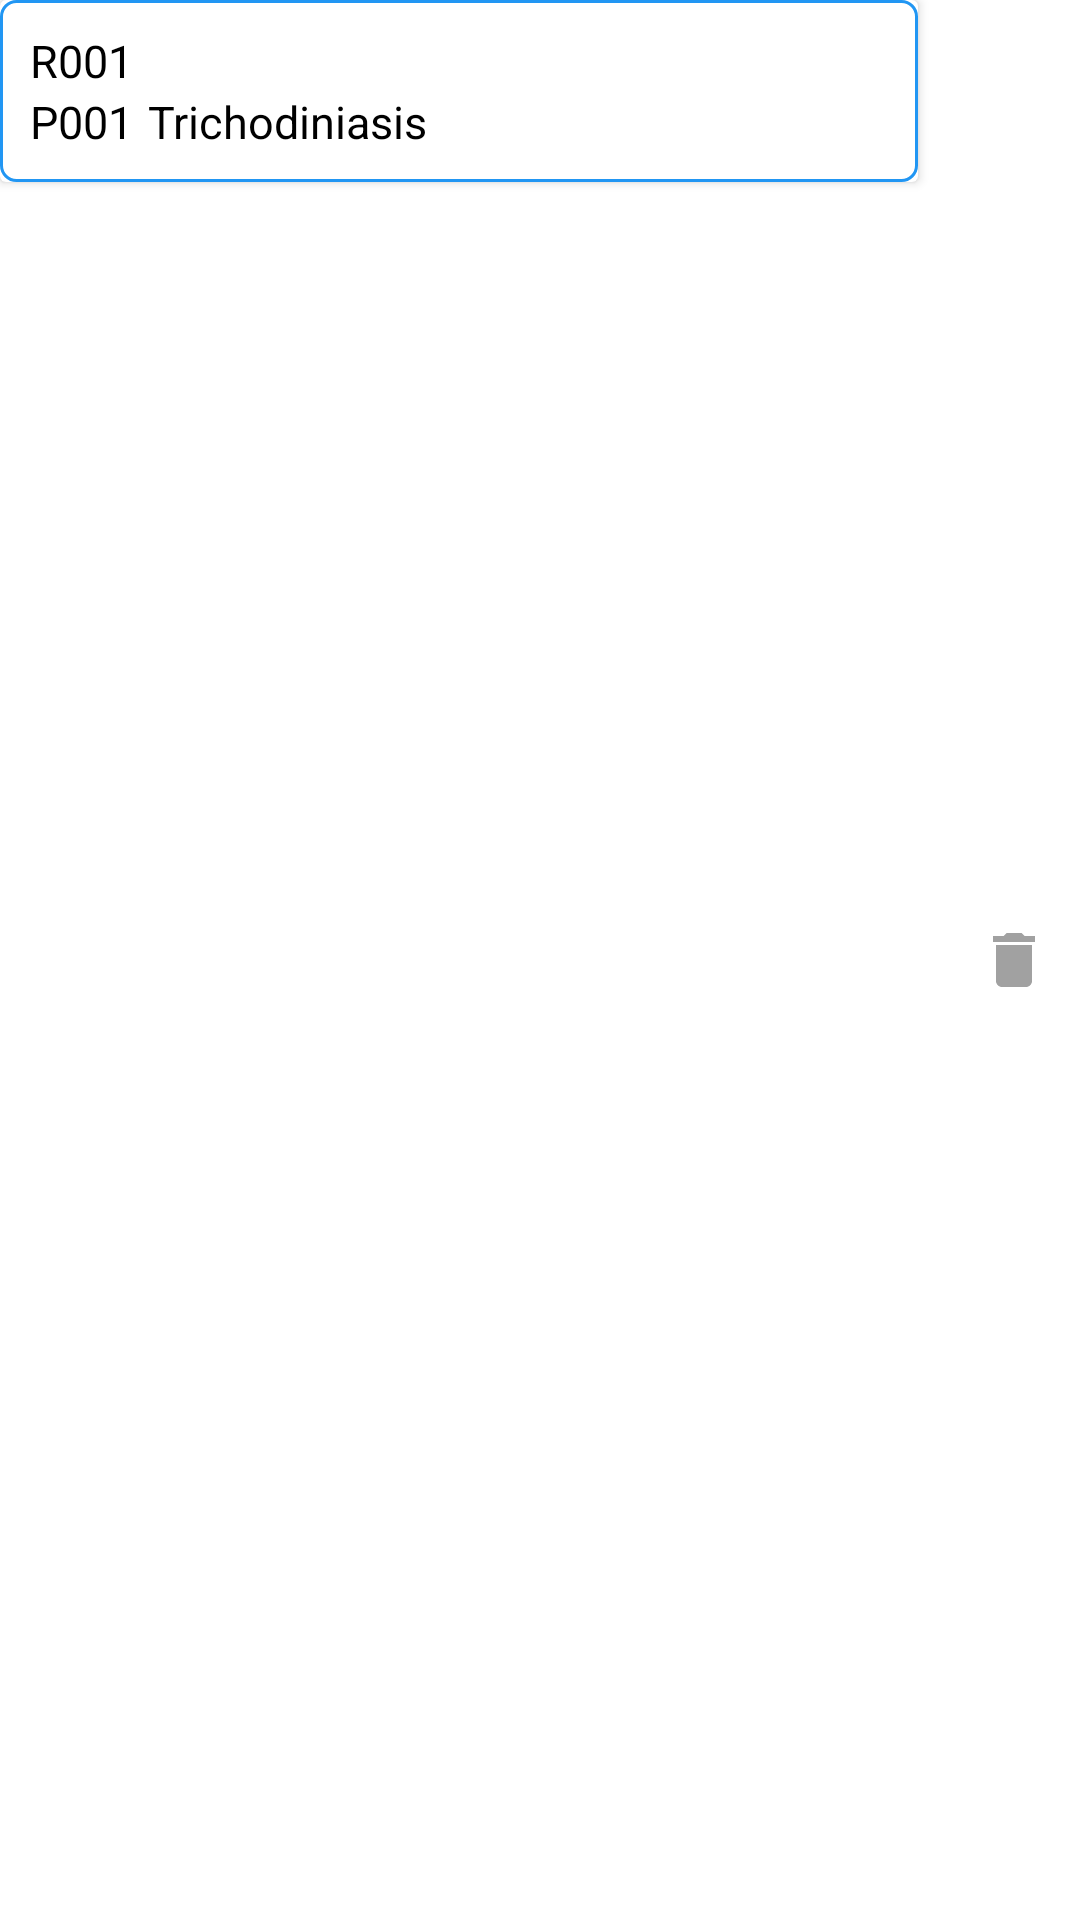

Here is an Android app screen rendered from its layout file. Give the layout XML and the strings, colors and styles it references.
<!-- AndroidManifest.xml: application theme Theme.GouramyDoctor -->
<!-- res/layout/data_rule.xml -->
<?xml version="1.0" encoding="utf-8"?>
<LinearLayout xmlns:android="http://schemas.android.com/apk/res/android"
    android:layout_width="match_parent"
    android:layout_height="wrap_content"
    android:layout_marginHorizontal="10dp"
    android:layout_marginVertical="8dp"
    android:orientation="horizontal">

    <androidx.cardview.widget.CardView
        android:layout_width="0dp"
        android:layout_height="wrap_content"
        android:layout_weight="1">

        <LinearLayout
            android:layout_width="match_parent"
            android:layout_height="wrap_content"
            android:orientation="vertical"
            android:padding="10dp"
            android:background="@drawable/custom_edittext">

            <TextView
                android:id="@+id/kodeRule"
                android:layout_width="wrap_content"
                android:layout_height="wrap_content"
                android:textColor="@color/black"
                android:textSize="15sp"
                android:text="R001"
                android:layout_marginEnd="5dp"/>

            <LinearLayout
                android:layout_width="match_parent"
                android:layout_height="wrap_content"
                android:orientation="horizontal">

                <TextView
                    android:id="@+id/kodePenyakit"
                    android:layout_width="wrap_content"
                    android:layout_height="wrap_content"
                    android:textColor="@color/black"
                    android:textSize="15sp"
                    android:text="P001"
                    android:layout_marginEnd="5dp"/>

                <TextView
                    android:id="@+id/namaPenyakit"
                    android:layout_width="wrap_content"
                    android:layout_height="wrap_content"
                    android:textColor="@color/black"
                    android:textSize="15sp"
                    android:text="Trichodiniasis"
                    android:layout_marginEnd="5dp"/>

            </LinearLayout>

        </LinearLayout>

    </androidx.cardview.widget.CardView>

    <ImageButton
        android:id="@+id/editButton"
        android:layout_width="wrap_content"
        android:layout_height="wrap_content"
        android:layout_gravity="center"
        android:layout_marginStart="5dp"
        android:layout_marginEnd="5dp"
        android:background="@drawable/edit"
        android:contentDescription="Edit data"/>

    <ImageButton
        android:id="@+id/deleteButton"
        android:layout_width="wrap_content"
        android:layout_height="wrap_content"
        android:layout_gravity="center"
        android:layout_marginEnd="10dp"
        android:layout_marginStart="10dp"
        android:background="@drawable/delete"
        android:contentDescription="Hapus data"/>

</LinearLayout>
<!-- resources referenced by this layout -->
<resources>
  <color name="black">#FF000000</color>
  <!-- drawable custom_edittext (drawable) -->
  <?xml version="1.0" encoding="utf-8"?>
  <shape xmlns:android="http://schemas.android.com/apk/res/android"
      android:shape="rectangle">
  
      <stroke
          android:width="1dp"
          android:color="@color/blue"/>
  
      <solid android:color="@color/white"/>
  
      <corners
          android:radius="5dp"/>
  
  </shape>
  <!-- drawable delete (drawable) -->
  <vector android:height="24dp" android:tint="#A1A1A1"
      android:viewportHeight="24" android:viewportWidth="24"
      android:width="24dp" xmlns:android="http://schemas.android.com/apk/res/android">
      <path android:fillColor="@android:color/white" android:pathData="M6,19c0,1.1 0.9,2 2,2h8c1.1,0 2,-0.9 2,-2V7H6v12zM19,4h-3.5l-1,-1h-5l-1,1H5v2h14V4z"/>
  </vector>
  <style name="Theme.GouramyDoctor" parent="Theme.MaterialComponents.DayNight.DarkActionBar">
          
          <item name="colorPrimary">@color/blue</item>
          <item name="colorPrimaryVariant">@color/blue</item>
          <item name="colorOnPrimary">@color/white</item>
          
          <item name="colorSecondary">@color/teal_200</item>
          <item name="colorSecondaryVariant">@color/teal_700</item>
          <item name="colorOnSecondary">@color/black</item>
          
          <item name="android:statusBarColor">?attr/colorPrimaryVariant</item>
      </style>
  <color name="blue">#2196F3</color>
  <color name="white">#FFFFFFFF</color>
  <color name="teal_200">#FF03DAC5</color>
  <color name="teal_700">#FF018786</color>
</resources>
